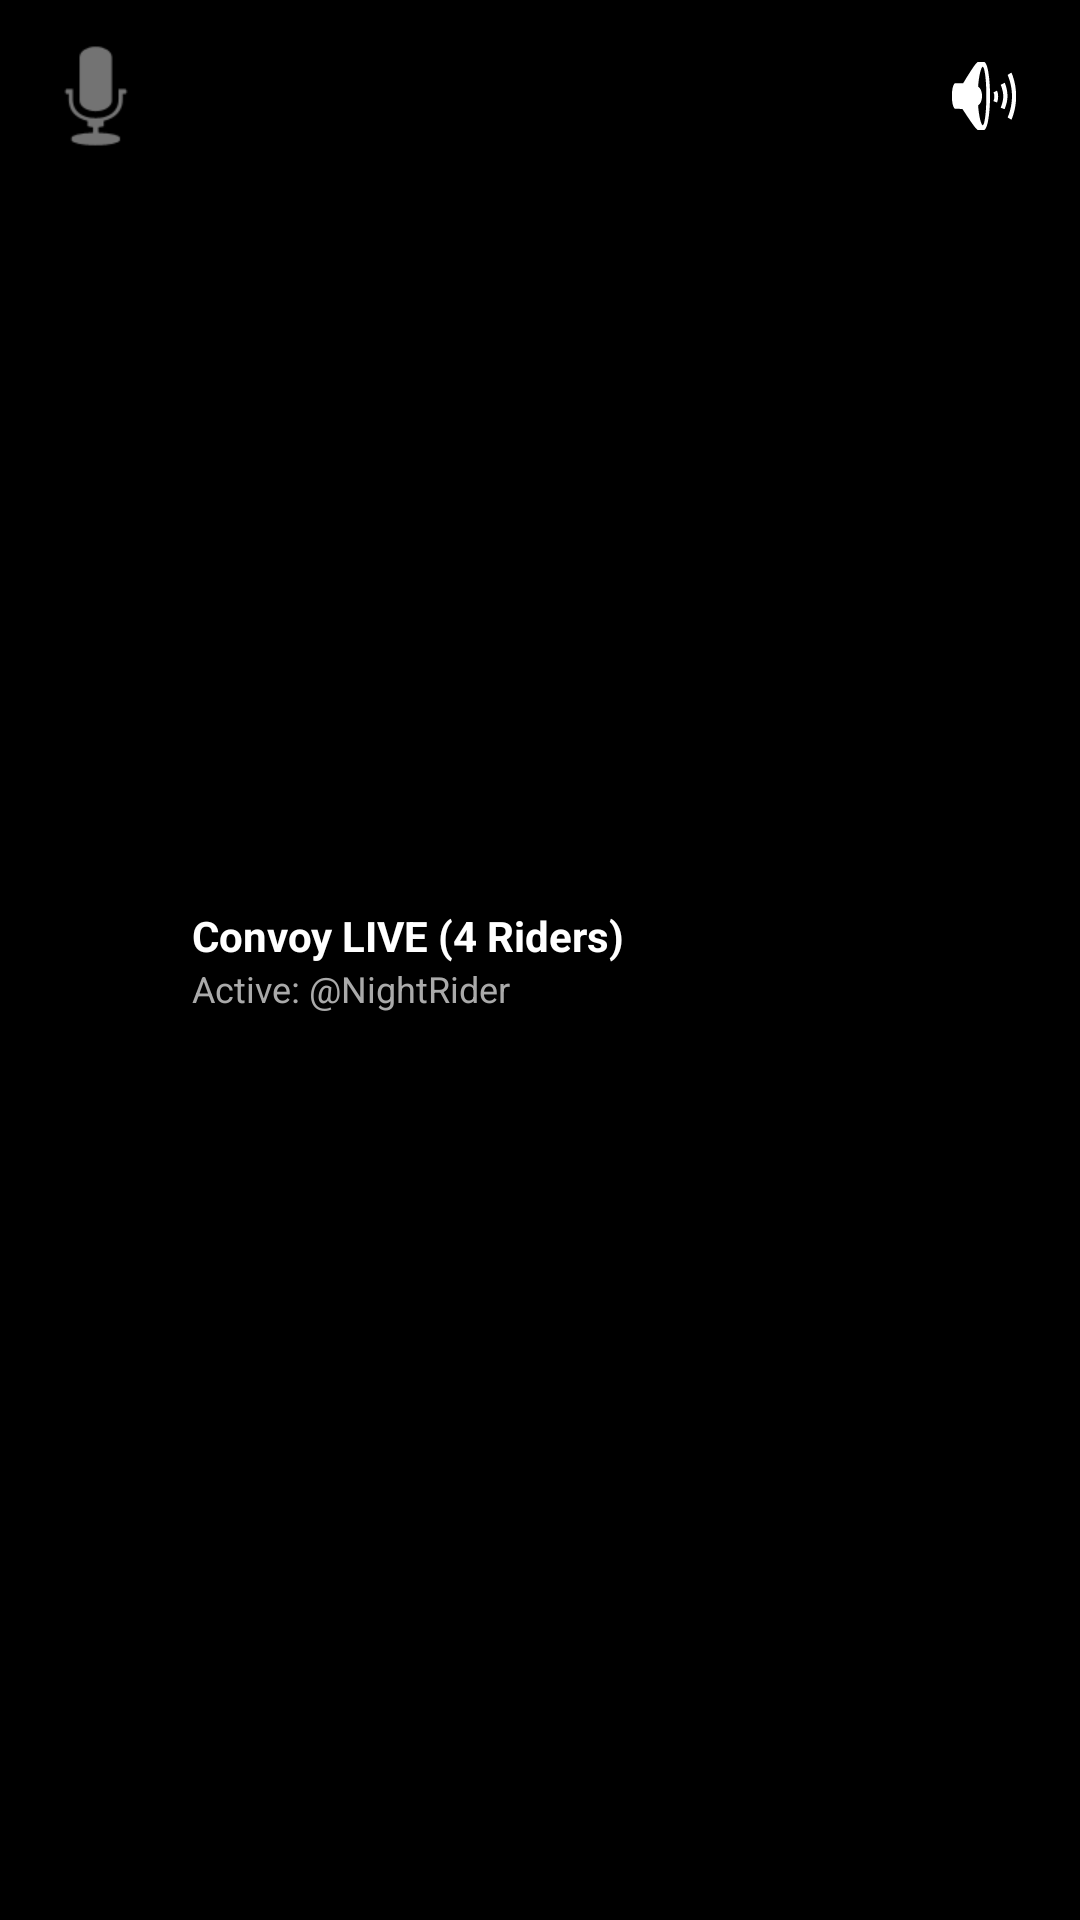

Here is an Android app screen rendered from its layout file. Give the layout XML and the strings, colors and styles it references.
<!-- AndroidManifest.xml: application theme Theme.Material3.DayNight.NoActionBar -->
<!-- res/layout/notification_tactical_collapsed.xml -->
<?xml version="1.0" encoding="utf-8"?>
<LinearLayout xmlns:android="http://schemas.android.com/apk/res/android"
    android:layout_width="match_parent"
    android:layout_height="64dp"
    android:orientation="horizontal"
    android:padding="8dp"
    android:background="@android:color/background_dark">

    <ImageView
        android:id="@+id/icon_status"
        android:layout_width="48dp"
        android:layout_height="48dp"
        android:src="@android:drawable/ic_btn_speak_now"
        android:contentDescription="Convoy Status" />

    <LinearLayout
        android:layout_width="0dp"
        android:layout_height="match_parent"
        android:layout_weight="1"
        android:orientation="vertical"
        android:layout_marginStart="8dp"
        android:gravity="center_vertical">

        <TextView
            android:id="@+id/text_convoy_status"
            android:layout_width="wrap_content"
            android:layout_height="wrap_content"
            android:text="Convoy LIVE (4 Riders)"
            android:textColor="@android:color/white"
            android:textStyle="bold"
            android:textSize="14sp" />

        <TextView
            android:id="@+id/text_active_speaker"
            android:layout_width="wrap_content"
            android:layout_height="wrap_content"
            android:text="Active: @NightRider"
            android:textColor="@android:color/darker_gray"
            android:textSize="12sp" />
    </LinearLayout>

    <ImageButton
        android:id="@+id/btn_mute"
        android:layout_width="48dp"
        android:layout_height="48dp"
        android:background="?android:attr/selectableItemBackgroundBorderless"
        android:src="@android:drawable/ic_lock_silent_mode_off"
        android:contentDescription="Mute" />
</LinearLayout>
<!-- resources referenced by this layout -->
<resources>

</resources>
